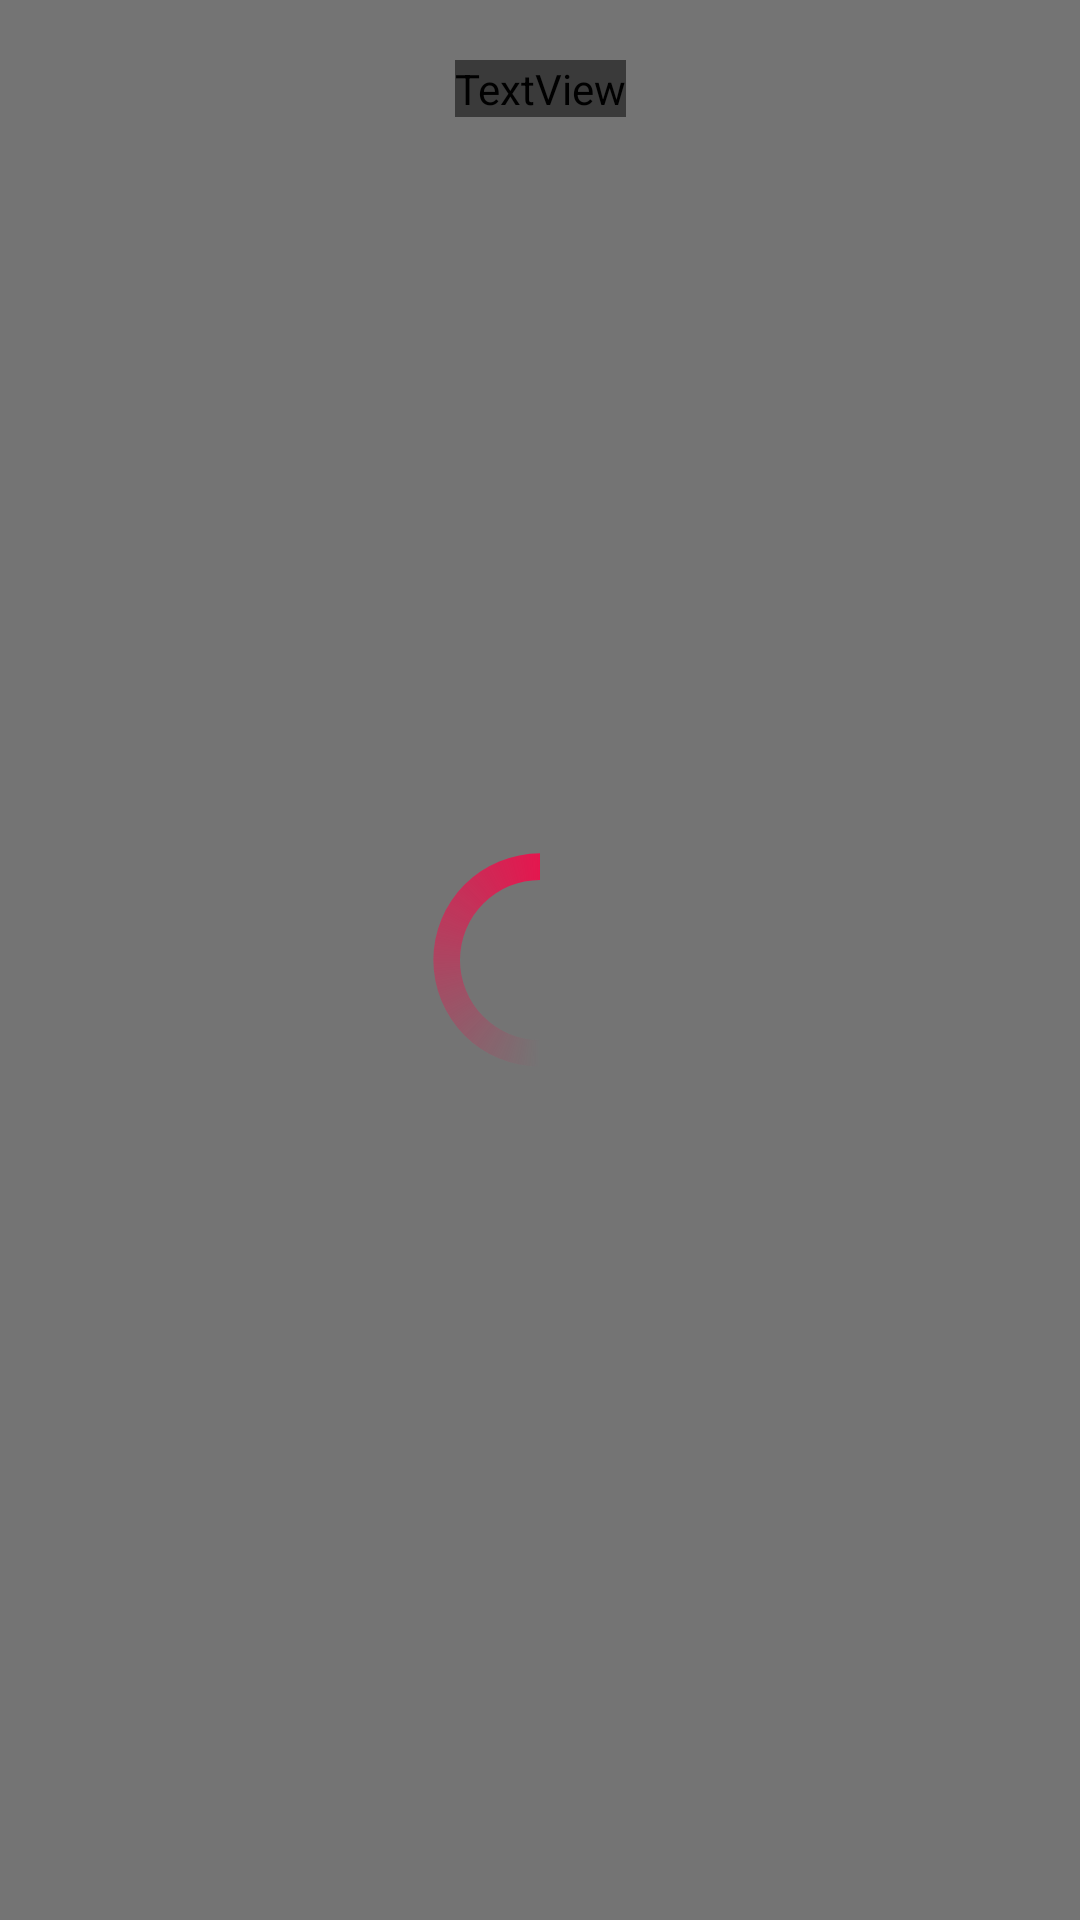

The Android layout XML behind this screen, and the referenced resources:
<!-- AndroidManifest.xml: application theme Theme.MaverickMusicPlayer -->
<!-- res/layout/fragment_albums.xml -->
<?xml version="1.0" encoding="utf-8"?>
<androidx.constraintlayout.widget.ConstraintLayout xmlns:android="http://schemas.android.com/apk/res/android"
    xmlns:tools="http://schemas.android.com/tools"
    android:layout_width="match_parent"
    android:layout_height="match_parent"
    xmlns:app="http://schemas.android.com/apk/res-auto"
    tools:context=".fragments.AlbumsFragment"

    >



    <TextView
        android:id="@+id/tv_albumHeader"
        android:layout_width="wrap_content"
        android:layout_height="wrap_content"
        app:layout_constraintTop_toTopOf="parent"
        app:layout_constraintBottom_toTopOf="@id/rv_albums"
        app:layout_constraintLeft_toLeftOf="parent"
        app:layout_constraintRight_toRightOf="parent"
        android:layout_marginTop="20dp"
        android:text="Albums"
        tools:textColor="@color/black"
        android:textSize="22dp"
        android:textColor='@color/white'
        android:textStyle="bold"

        android:fontFamily="@font/montserrat"
        ></TextView>

  <androidx.recyclerview.widget.RecyclerView
      android:id="@+id/rv_albums"
      android:layout_width="0dp"
      android:layout_height="0dp"
      app:layout_constraintTop_toBottomOf="@id/tv_albumHeader"
      app:layout_constraintLeft_toLeftOf="parent"
      app:layout_constraintRight_toRightOf="parent"
      app:layout_constraintBottom_toBottomOf="parent"
      android:layout_marginTop="10dp"
      ></androidx.recyclerview.widget.RecyclerView>

    <LinearLayout
        android:id="@+id/ll_albumLoading"
        android:layout_width="match_parent"
        android:layout_height="match_parent"
        android:orientation="vertical"
        android:background="#8B000000"
        android:gravity="center"

        >
        <ProgressBar
            android:layout_width="80dp"
            android:layout_height="80dp"
            android:indeterminateDrawable="@drawable/fade_progress_bar"

            ></ProgressBar>


    </LinearLayout>


</androidx.constraintlayout.widget.ConstraintLayout>
<!-- resources referenced by this layout -->
<resources>
  <color name="black">#FF000000</color>
  <color name="white">#FFFFFFFF</color>
  <!-- drawable fade_progress_bar (drawable) -->
  <?xml version="1.0" encoding="utf-8"?>
  <rotate xmlns:android="http://schemas.android.com/apk/res/android"
      android:fromDegrees="-90"
      android:pivotX="50%"
      android:pivotY="50%"
      android:toDegrees="270"
  
      >
      <shape
          android:shape="ring"
  
          android:useLevel="false">
  
  <gradient
      android:startColor="#00000000"
      android:endColor="#E4164E"
      android:centerColor="#00000000"
      android:useLevel="false"
      android:centerY="0.5"
      android:type="sweep"
      >
  
  
  
  </gradient>
  
  
      </shape>
  
  
  </rotate>
  <style name="Theme.MaverickMusicPlayer" parent="Theme.MaterialComponents.DayNight.DarkActionBar">
          
          <item name="colorPrimary">#2E318D</item>
          <item name="colorPrimaryVariant">@color/purple_700</item>
          <item name="colorOnPrimary">@color/white</item>
          
          <item name="colorSecondary">@color/teal_200</item>
          <item name="colorSecondaryVariant">@color/teal_700</item>
          <item name="colorOnSecondary">@color/black</item>
          
          <item name="android:statusBarColor" tools:targetApi="l">?attr/colorPrimaryVariant</item>
          
      </style>
  <color name="purple_700">#FF3700B3</color>
  <color name="teal_200">#FF03DAC5</color>
  <color name="teal_700">#FF018786</color>
</resources>
